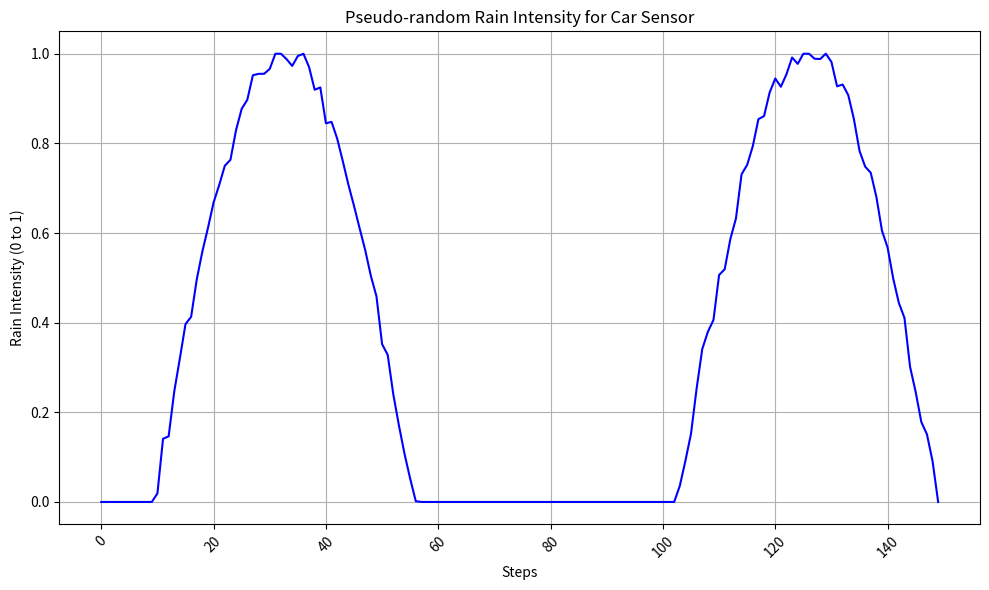

Recreate this plot in Python.
import numpy as np
import pandas as pd
import matplotlib.pyplot as plt

num_rows = 150

x = np.linspace(-2.2 * np.pi,  np.pi, num_rows)
intensity = np.sin(x)

noise = np.random.normal(0, 0.02, num_rows)
intensity = np.clip(intensity + noise, 0, 1)

steps = list(range(len(intensity)))
df_to_save = pd.DataFrame({'intensity': intensity})
df_to_save.to_csv('rain.csv', index=False)

df_to_plot = pd.DataFrame({'Step': steps, 'Intensity': intensity})

plt.figure(figsize=(10, 6))
plt.plot(df_to_plot['Step'], df_to_plot['Intensity'], label='Rain Intensity', color='blue')
plt.title('Pseudo-random Rain Intensity for Car Sensor')
plt.xlabel('Steps')
plt.ylabel('Rain Intensity (0 to 1)')
plt.xticks(rotation=45)
plt.grid(True)
plt.tight_layout()
plt.show()
